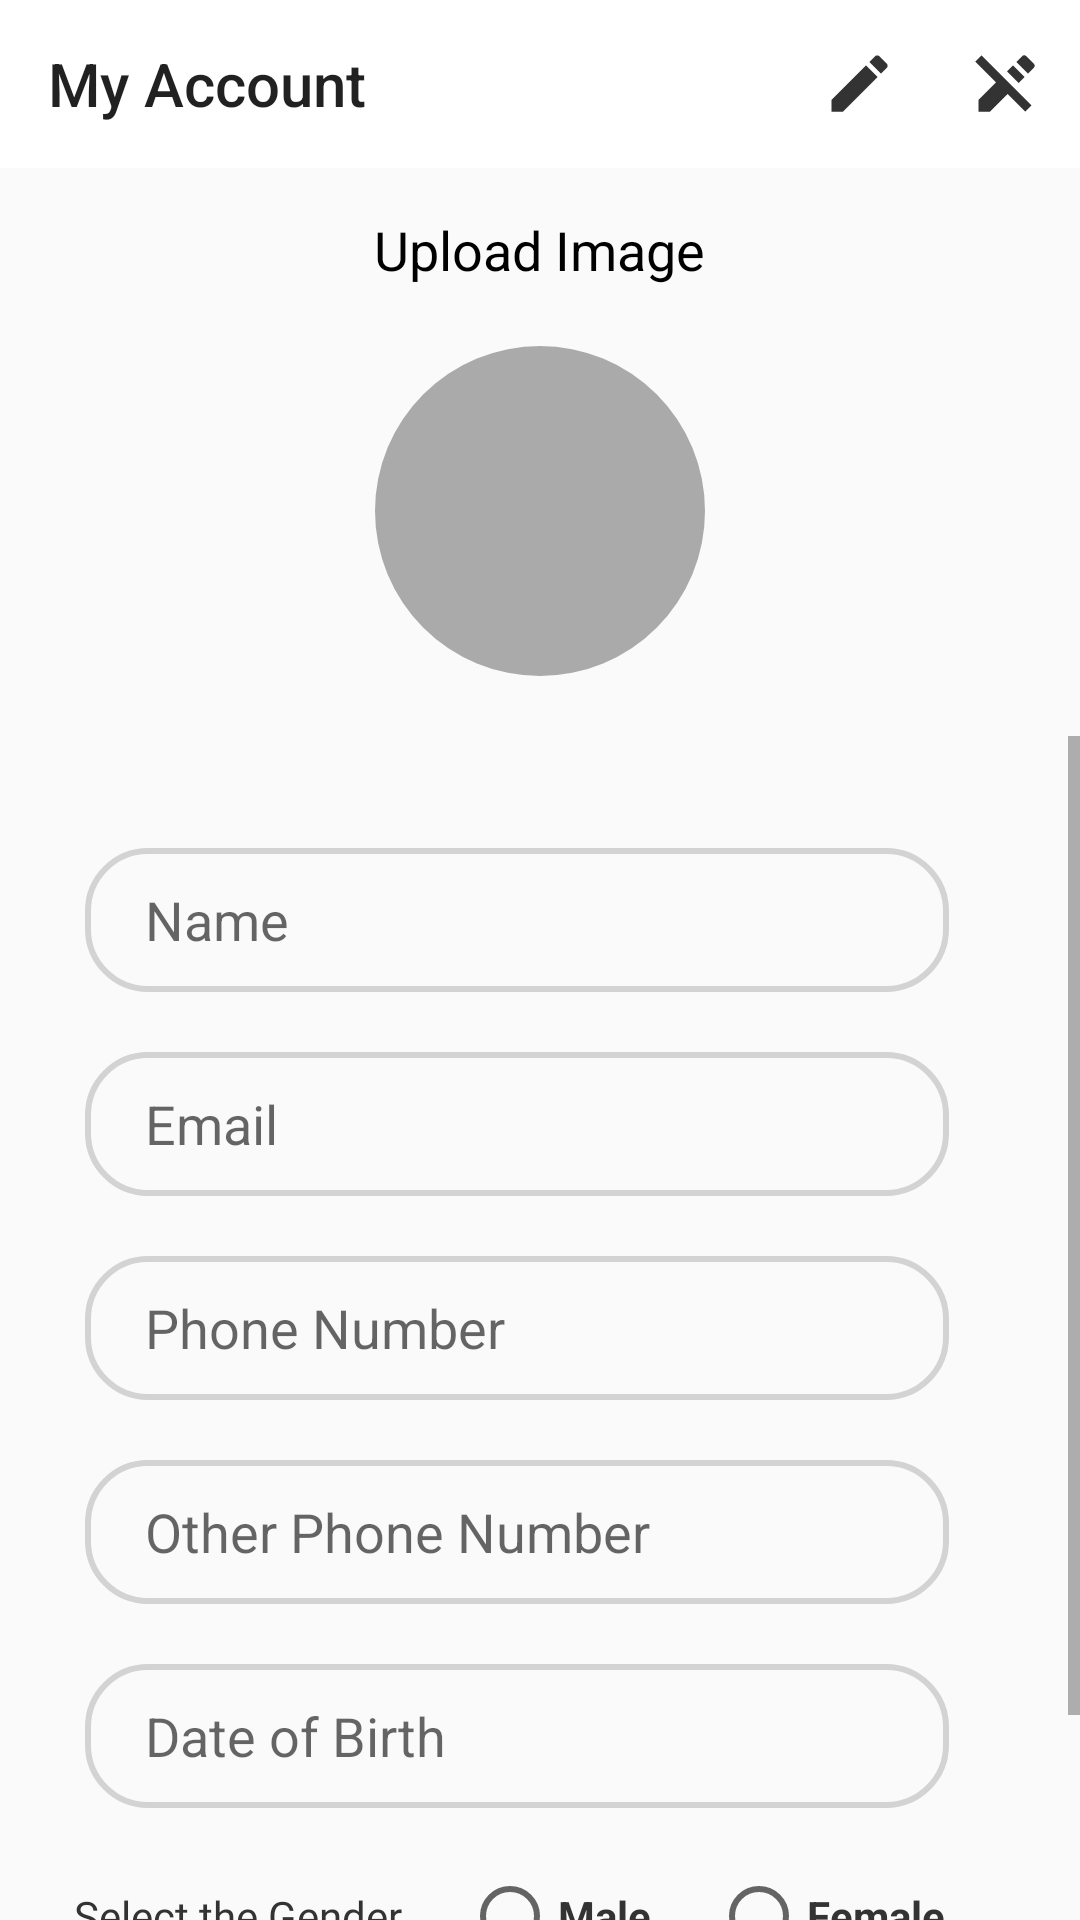

The Android layout XML behind this screen, and the referenced resources:
<!-- AndroidManifest.xml: application theme Theme.AnimalApp -->
<!-- res/layout/activity_my_account.xml -->
<?xml version="1.0" encoding="utf-8"?>
<LinearLayout xmlns:android="http://schemas.android.com/apk/res/android"
    xmlns:app="http://schemas.android.com/apk/res-auto"
    xmlns:tools="http://schemas.android.com/tools"
    android:layout_width="match_parent"
    android:layout_height="match_parent"
    android:orientation="vertical"
    tools:context=".ui.dashboard.DetailActivity">

    <androidx.appcompat.widget.Toolbar
        android:id="@+id/toolbar"
        android:layout_width="match_parent"
        android:layout_height="wrap_content"
        android:background="@color/white"
        app:menu="@menu/detail_menu"
        app:title="My Account" />

    <TextView
        android:id="@+id/selectimage"
        android:layout_width="wrap_content"
        android:layout_height="wrap_content"
        android:layout_gravity="center"
        android:layout_marginTop="15dp"
        android:text="Upload Image"
        android:textColor="#000000"
        android:textSize="18sp" />

    <com.google.android.material.imageview.ShapeableImageView
        android:id="@+id/profile"
        style="@style/CircularImageView"
        android:layout_width="150dp"
        android:layout_height="150dp"
        android:layout_below="@+id/selectimage"
        android:layout_centerHorizontal="true"
        android:layout_gravity="center"
        android:layout_marginStart="10dp"
        android:layout_marginEnd="10dp"
        android:background="@android:color/darker_gray"
        android:padding="20dp"
        android:scaleType="centerCrop"
        android:src="@drawable/ic_launcher_foreground" />

    <ScrollView
        android:layout_width="match_parent"
        android:layout_height="match_parent"
        android:layout_gravity="center">

        <androidx.constraintlayout.widget.ConstraintLayout
            android:layout_width="match_parent"
            android:layout_height="match_parent">

            <EditText
                android:id="@+id/acc_name"
                android:layout_width="0dp"
                android:layout_height="wrap_content"
                android:background="@drawable/edit_text_bg"
                android:hint="Name"
                android:minHeight="48dp"
                android:paddingLeft="20dp"
                android:paddingTop="10dp"
                android:paddingBottom="10dp"
                app:layout_constraintBottom_toBottomOf="parent"
                app:layout_constraintEnd_toEndOf="parent"
                app:layout_constraintHorizontal_bias="0.395"
                app:layout_constraintStart_toStartOf="parent"
                app:layout_constraintTop_toTopOf="parent"
                app:layout_constraintVertical_bias="0.087"
                app:layout_constraintWidth_percent=".8" />

            <Button
                android:id="@+id/register"
                android:layout_width="0dp"
                android:layout_height="wrap_content"
                android:layout_marginTop="20dp"
                android:background="@drawable/button_bg"
                android:text="Submit"
                android:textColor="@color/white"
                android:textSize="16sp"
                android:textStyle="bold"
                app:layout_constraintBottom_toBottomOf="parent"
                app:layout_constraintEnd_toEndOf="parent"
                app:layout_constraintHorizontal_bias="0.395"
                app:layout_constraintStart_toStartOf="parent"
                app:layout_constraintTop_toBottomOf="@id/radio_gender"
                app:layout_constraintVertical_bias="0.0"
                app:layout_constraintWidth_percent=".8" />

            <EditText
                android:id="@+id/acc_phone2"
                android:layout_width="0dp"
                android:layout_height="wrap_content"
                android:layout_marginTop="20dp"
                android:background="@drawable/edit_text_bg"
                android:hint="Other Phone Number"
                android:inputType="number"
                android:minHeight="48dp"
                android:paddingLeft="20dp"
                android:paddingTop="10dp"
                android:paddingBottom="10dp"
                app:layout_constraintBottom_toBottomOf="parent"
                app:layout_constraintEnd_toEndOf="parent"
                app:layout_constraintHorizontal_bias="0.395"
                app:layout_constraintStart_toStartOf="parent"
                app:layout_constraintTop_toBottomOf="@id/acc_phone"
                app:layout_constraintVertical_bias="0.0"
                app:layout_constraintWidth_percent=".8" />

            <EditText
                android:id="@+id/acc_dob"
                android:layout_width="0dp"
                android:layout_height="wrap_content"
                android:layout_marginTop="20dp"
                android:background="@drawable/edit_text_bg"
                android:clickable="true"
                android:focusable="false"
                android:hint="Date of Birth"
                android:minHeight="48dp"
                android:paddingLeft="20dp"
                android:paddingTop="10dp"
                android:paddingBottom="10dp"
                app:layout_constraintBottom_toBottomOf="parent"
                app:layout_constraintEnd_toEndOf="parent"
                app:layout_constraintHorizontal_bias="0.395"
                app:layout_constraintStart_toStartOf="parent"
                app:layout_constraintTop_toBottomOf="@id/acc_phone2"
                app:layout_constraintVertical_bias="0.0"
                app:layout_constraintWidth_percent=".8" />


            <EditText
                android:id="@+id/acc_email"
                android:layout_width="0dp"
                android:layout_height="wrap_content"
                android:layout_marginTop="20dp"
                android:background="@drawable/edit_text_bg"
                android:hint="Email"
                android:minHeight="48dp"
                android:paddingLeft="20dp"
                android:paddingTop="10dp"
                android:paddingBottom="10dp"
                app:layout_constraintBottom_toBottomOf="parent"
                app:layout_constraintEnd_toEndOf="parent"
                app:layout_constraintHorizontal_bias="0.395"
                app:layout_constraintStart_toStartOf="parent"
                app:layout_constraintTop_toBottomOf="@id/acc_name"
                app:layout_constraintVertical_bias="0.0"
                app:layout_constraintWidth_percent=".8" />

            <EditText
                android:id="@+id/acc_phone"
                android:layout_width="0dp"
                android:layout_height="wrap_content"
                android:layout_marginTop="20dp"
                android:background="@drawable/edit_text_bg"
                android:hint="Phone Number"
                android:inputType="number"
                android:minHeight="48dp"
                android:paddingLeft="20dp"
                android:paddingTop="10dp"
                android:paddingBottom="10dp"
                app:layout_constraintBottom_toBottomOf="parent"
                app:layout_constraintEnd_toEndOf="parent"
                app:layout_constraintHorizontal_bias="0.395"
                app:layout_constraintStart_toStartOf="parent"
                app:layout_constraintTop_toBottomOf="@id/acc_email"
                app:layout_constraintVertical_bias="0.0"
                app:layout_constraintWidth_percent=".8" />

            <RadioGroup
                android:id="@+id/radio_gender"
                android:layout_width="match_parent"
                android:layout_height="wrap_content"
                android:layout_marginTop="20dp"
                android:orientation="horizontal"
                app:layout_constraintBottom_toBottomOf="parent"
                app:layout_constraintEnd_toEndOf="parent"
                app:layout_constraintStart_toStartOf="parent"
                app:layout_constraintTop_toBottomOf="@id/acc_dob"
                app:layout_constraintVertical_bias="0.0"
                android:gravity="center">

                <TextView
                    android:layout_width="wrap_content"
                    android:layout_height="wrap_content"
                    android:fontFamily="@font/actor"
                    android:text="Select the Gender"
                    android:textColor="#333333" />

                <RadioButton
                    android:id="@+id/radio_male"
                    android:layout_width="wrap_content"
                    android:layout_height="wrap_content"
                    android:layout_marginLeft="20dp"
                    android:layout_marginRight="20dp"
                    android:text="Male"
                    android:textColor="#333333"
                    android:textStyle="bold" />

                <RadioButton
                    android:id="@+id/radio_female"
                    android:layout_width="wrap_content"
                    android:layout_height="wrap_content"
                    android:layout_marginRight="20dp"
                    android:text="Female"
                    android:textColor="#333333"
                    android:textStyle="bold" />
            </RadioGroup>
        </androidx.constraintlayout.widget.ConstraintLayout>

    </ScrollView>

</LinearLayout>
<!-- resources referenced by this layout -->
<resources>
  <!-- drawable button_bg (drawable) -->
  <?xml version="1.0" encoding="utf-8"?>
  <shape xmlns:android="http://schemas.android.com/apk/res/android">
  
      <corners android:radius="20dp"/>
  
      <solid android:color="@color/black" />
  
  </shape>
  <!-- drawable edit_text_bg (drawable) -->
  <?xml version="1.0" encoding="utf-8"?>
  <shape xmlns:android="http://schemas.android.com/apk/res/android">
  
      <corners android:radius="20dp" />
  
      <stroke android:width="2dp"
          android:color="#D3D3D3"/>
  
  </shape>
  <style name="CircularImageView">
          <item name="shapeAppearanceOverlay">@style/CircularShapeAppearanceOverlay</item>
      </style>
  <style name="Theme.AnimalApp" parent="Theme.AppCompat.Light.NoActionBar">
          
          <item name="colorPrimary">@color/purple_500</item>
          <item name="colorPrimaryVariant">@color/purple_700</item>
          <item name="colorOnPrimary">#F9F6EE</item>
          
          <item name="colorSecondary">@color/teal_200</item>
          <item name="colorSecondaryVariant">@color/teal_700</item>
          <item name="colorOnSecondary">@color/black</item>
          
          <item name="android:statusBarColor">?attr/colorPrimaryVariant</item>
          
          <item name="android:windowAnimationStyle">@style/CustomActivityAnimation</item>
      </style>
  <style name="CircularShapeAppearanceOverlay">
          <item name="cornerSize">50%</item>
      </style>
  <style name="CustomActivityAnimation" parent="@android:style/Animation.Activity">
          <item name="android:activityOpenEnterAnimation">@anim/slide_in_right</item>
          <item name="android:activityOpenExitAnimation">@anim/slide_out_left</item>
      </style>
  <!-- not gathered from this repository: default colours our renderer supplied (Android Studio template values) -->
  <color name="purple_500">#FF6200EE</color>
  <color name="purple_700">#FF3700B3</color>
  <color name="teal_200">#FF03DAC5</color>
  <color name="teal_700">#FF018786</color>
  <color name="black">#FF000000</color>
  <color name="white">#FFFFFFFF</color>
</resources>
